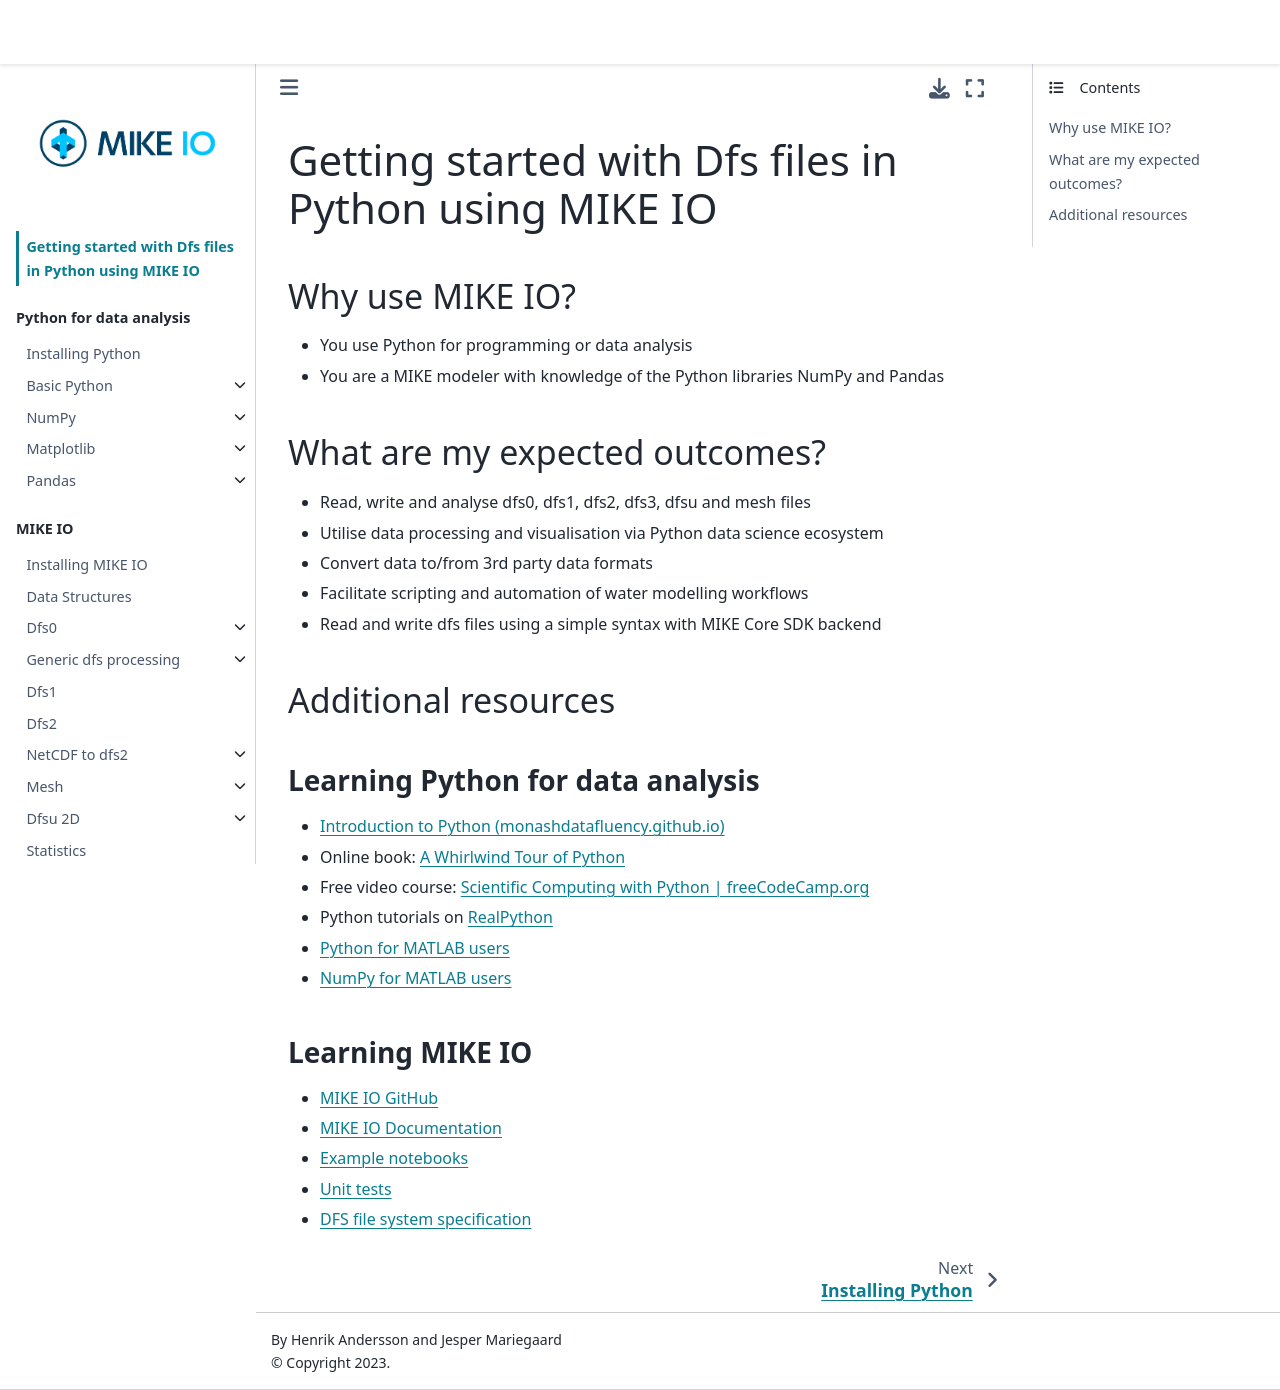

repository: DHI/getting-started-with-mikeio · page: intro.html · generator: jekyll

# Getting started with Dfs files in Python using MIKE IO

## Why use MIKE IO?

* You use Python for programming or data analysis
* You are a MIKE modeler with knowledge of the Python libraries NumPy and Pandas

## What are my expected outcomes?

* Read, write and analyse dfs0, dfs1, dfs2, dfs3, dfsu and mesh files
* Utilise data processing and visualisation via Python data science ecosystem
* Convert data to/from 3rd party data formats
* Facilitate scripting and automation of water modelling workflows
* Read and write dfs files using a simple syntax with MIKE Core SDK backend

## Additional resources

### Learning Python for data analysis

* [Introduction to Python (monashdatafluency.github.io)](https://monashdatafluency.github.io/python-workshop-base)
* Online book: [A Whirlwind Tour of Python](https://nbviewer.jupyter.org/github/jakevdp/WhirlwindTourOfPython/blob/master/Index.ipynb)
* Free video course: [Scientific Computing with Python | freeCodeCamp.org](https://www.freecodecamp.org/learn/scientific-computing-with-python/#python-for-everybody)
* Python tutorials on [RealPython](https://realpython.com/)
* [Python for MATLAB users](https://www.enthought.com/wp-content/uploads/2019/08/Enthought-MATLAB-to-Python-White-Paper-1.pdf)
* [NumPy for MATLAB users](https://numpy.org/doc/stable/user/numpy-for-matlab-users.html)


### Learning MIKE IO

* [MIKE IO GitHub](https://github.com/DHI/mikeio)
* [MIKE IO Documentation](https://dhi.github.io/mikeio)
* [Example notebooks](https://nbviewer.jupyter.org/github/DHI/mikeio/tree/main/notebooks/)
* [Unit tests](https://github.com/DHI/mikeio/tree/main/tests)
* [DFS file system specification](https://docs.mikepoweredbydhi.com/core_libraries/dfs/dfs-file-system)
